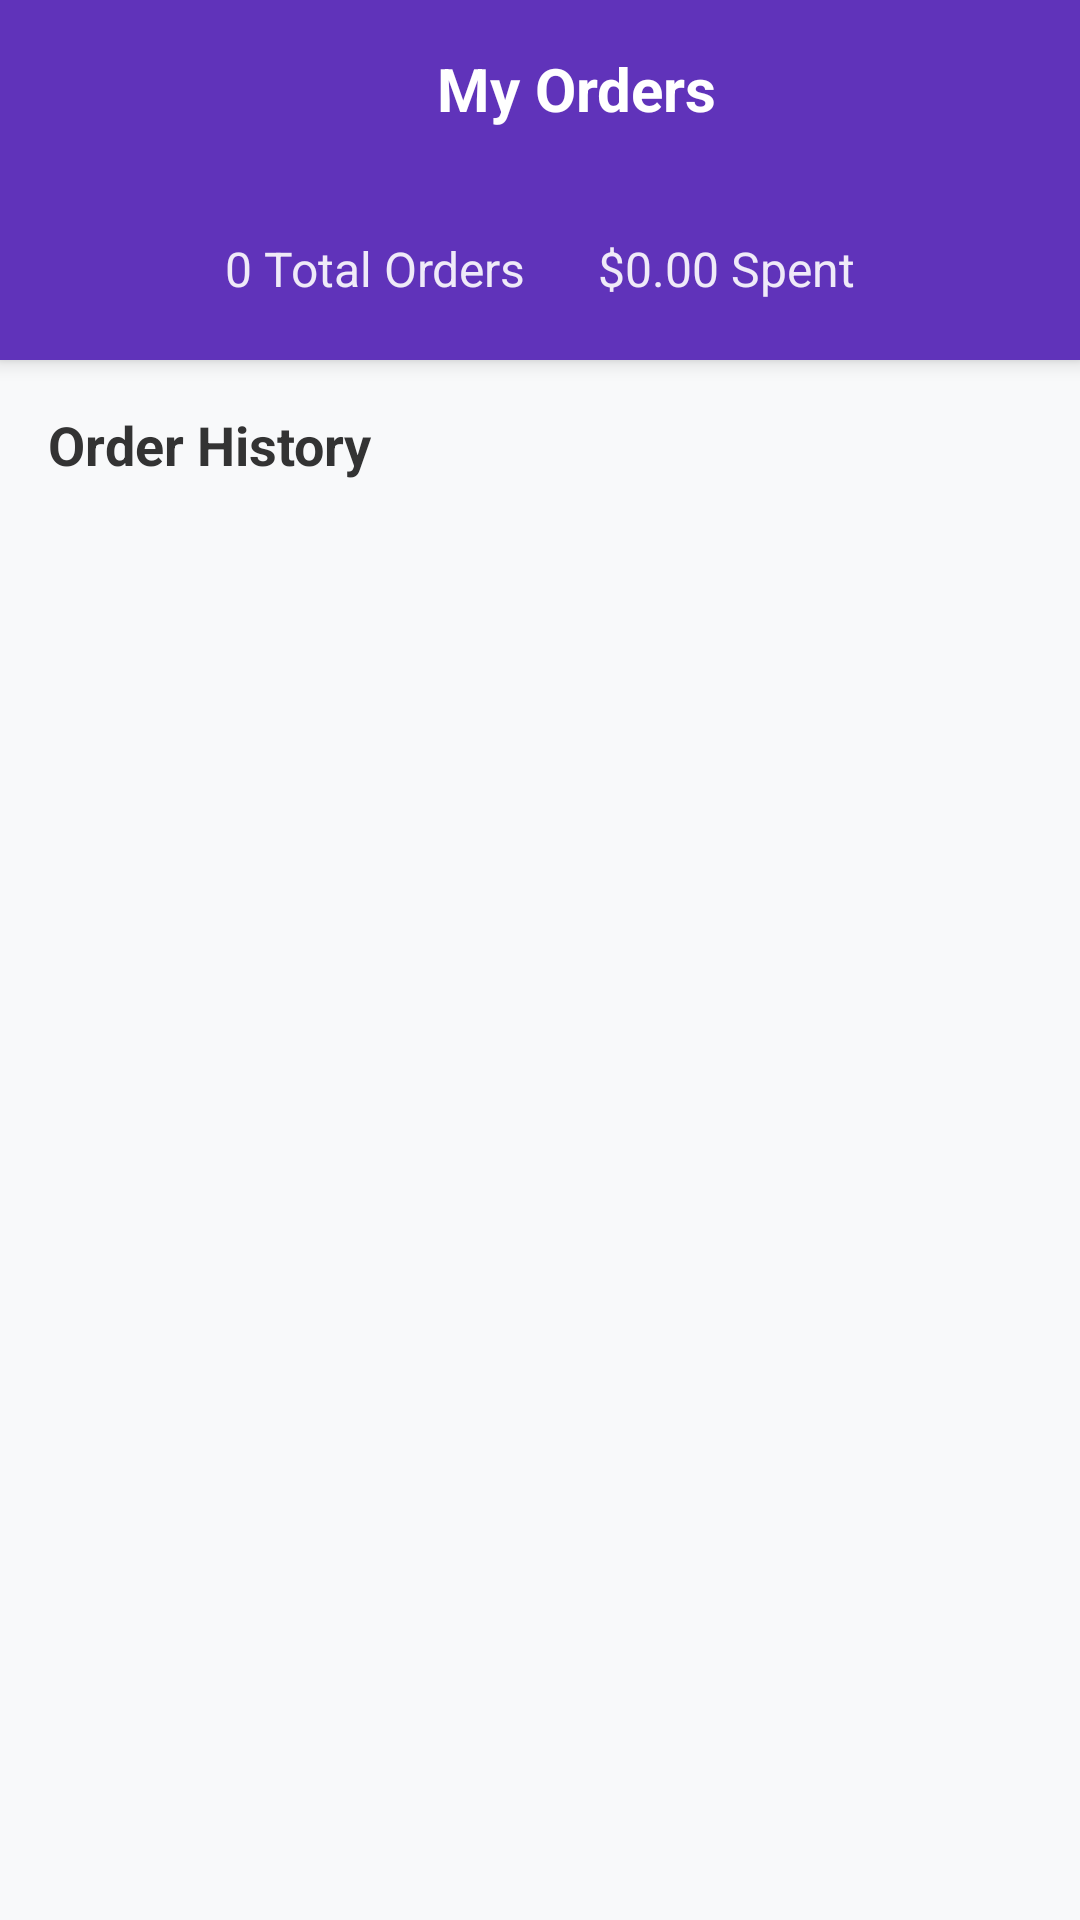

Produce the Android XML layout that renders to this screen, including the resource entries it uses.
<!-- AndroidManifest.xml: application theme Theme.Shoes -->
<!-- res/layout/activity_order.xml -->
<?xml version="1.0" encoding="utf-8"?>
<androidx.coordinatorlayout.widget.CoordinatorLayout
    xmlns:android="http://schemas.android.com/apk/res/android"
    xmlns:app="http://schemas.android.com/apk/res-auto"
    xmlns:tools="http://schemas.android.com/tools"
    android:layout_width="match_parent"
    android:layout_height="match_parent"
    android:background="#F8F9FA"
    tools:context=".activity.OrderActivity">

    
    <LinearLayout
        android:id="@+id/headerContainer"
        android:layout_width="match_parent"
        android:layout_height="120dp"
        android:orientation="vertical"
        android:background="@color/purple"
        android:elevation="4dp">

        
        <androidx.constraintlayout.widget.ConstraintLayout
            android:layout_width="match_parent"
            android:layout_height="wrap_content"
            android:padding="16dp"
            android:paddingTop="24dp">

            <ImageView
                android:id="@+id/backButton"
                android:layout_width="24dp"
                android:layout_height="24dp"
                android:src="@drawable/back"
                android:contentDescription="Back"
                android:background="?android:attr/selectableItemBackgroundBorderless"
                android:scaleType="centerInside"
                app:layout_constraintStart_toStartOf="parent"
                app:layout_constraintTop_toTopOf="parent"
                app:layout_constraintBottom_toBottomOf="parent" />

            <TextView
                android:id="@+id/txtTitle"
                android:layout_width="0dp"
                android:layout_height="wrap_content"
                android:text="My Orders"
                android:textSize="20sp"
                android:textStyle="bold"
                android:textColor="@android:color/white"
                android:gravity="center"
                app:layout_constraintStart_toEndOf="@id/backButton"
                app:layout_constraintEnd_toEndOf="parent"
                app:layout_constraintTop_toTopOf="parent"
                app:layout_constraintBottom_toBottomOf="parent" />

        </androidx.constraintlayout.widget.ConstraintLayout>

        
        <LinearLayout
            android:layout_width="match_parent"
            android:layout_height="0dp"
            android:layout_weight="1"
            android:gravity="center"
            android:orientation="horizontal">

            <TextView
                android:id="@+id/totalOrdersText"
                android:layout_width="wrap_content"
                android:layout_height="wrap_content"
                android:text="0 Total Orders"
                android:textSize="16sp"
                android:textColor="@android:color/white"
                android:layout_marginEnd="24dp"
                android:alpha="0.9" />

            <TextView
                android:id="@+id/totalSpentText"
                android:layout_width="wrap_content"
                android:layout_height="wrap_content"
                android:text="$0.00 Spent"
                android:textSize="16sp"
                android:textColor="@android:color/white"
                android:alpha="0.9" />

        </LinearLayout>

    </LinearLayout>

    
    <androidx.core.widget.NestedScrollView
        android:layout_width="match_parent"
        android:layout_height="match_parent"
        android:layout_marginTop="120dp"
        android:fillViewport="true">

        <LinearLayout
            android:layout_width="match_parent"
            android:layout_height="wrap_content"
            android:orientation="vertical"
            android:padding="16dp">

            
            <TextView
                android:layout_width="match_parent"
                android:layout_height="wrap_content"
                android:text="Order History"
                android:textSize="18sp"
                android:textStyle="bold"
                android:textColor="#333333"
                android:layout_marginBottom="16dp" />

            
            <androidx.recyclerview.widget.RecyclerView
                android:id="@+id/recyclerViewOrders"
                android:layout_width="match_parent"
                android:layout_height="wrap_content"
                android:nestedScrollingEnabled="false"
                android:clipToPadding="false" />

            
            <LinearLayout
                android:id="@+id/emptyStateLayout"
                android:layout_width="match_parent"
                android:layout_height="300dp"
                android:orientation="vertical"
                android:gravity="center"
                android:visibility="gone">

                <TextView
                    android:layout_width="wrap_content"
                    android:layout_height="wrap_content"
                    android:text="📦"
                    android:textSize="48sp"
                    android:layout_marginBottom="16dp" />

                <TextView
                    android:layout_width="wrap_content"
                    android:layout_height="wrap_content"
                    android:text="No orders yet"
                    android:textSize="18sp"
                    android:textStyle="bold"
                    android:textColor="#666666"
                    android:gravity="center" />

                <TextView
                    android:layout_width="wrap_content"
                    android:layout_height="wrap_content"
                    android:text="Start shopping to see your orders here"
                    android:textSize="14sp"
                    android:textColor="#999999"
                    android:gravity="center"
                    android:layout_marginTop="8dp" />

            </LinearLayout>

            
            <LinearLayout
                android:id="@+id/loadingLayout"
                android:layout_width="match_parent"
                android:layout_height="200dp"
                android:orientation="vertical"
                android:gravity="center"
                android:visibility="gone">

                <ProgressBar
                    android:layout_width="40dp"
                    android:layout_height="40dp"
                    android:layout_marginBottom="16dp" />

                <TextView
                    android:layout_width="wrap_content"
                    android:layout_height="wrap_content"
                    android:text="Loading orders..."
                    android:textSize="14sp"
                    android:textColor="#999999" />

            </LinearLayout>

        </LinearLayout>

    </androidx.core.widget.NestedScrollView>

</androidx.coordinatorlayout.widget.CoordinatorLayout>
<!-- resources referenced by this layout -->
<resources>
  <color name="purple">#6033ba</color>
  <style name="Theme.Shoes" parent="Base.Theme.Shoes">
          <item name="android:windowTranslucentNavigation">true</item>
      </style>
  <style name="Base.Theme.Shoes" parent="Theme.Material3.DayNight.NoActionBar">
          
          
      </style>
</resources>
